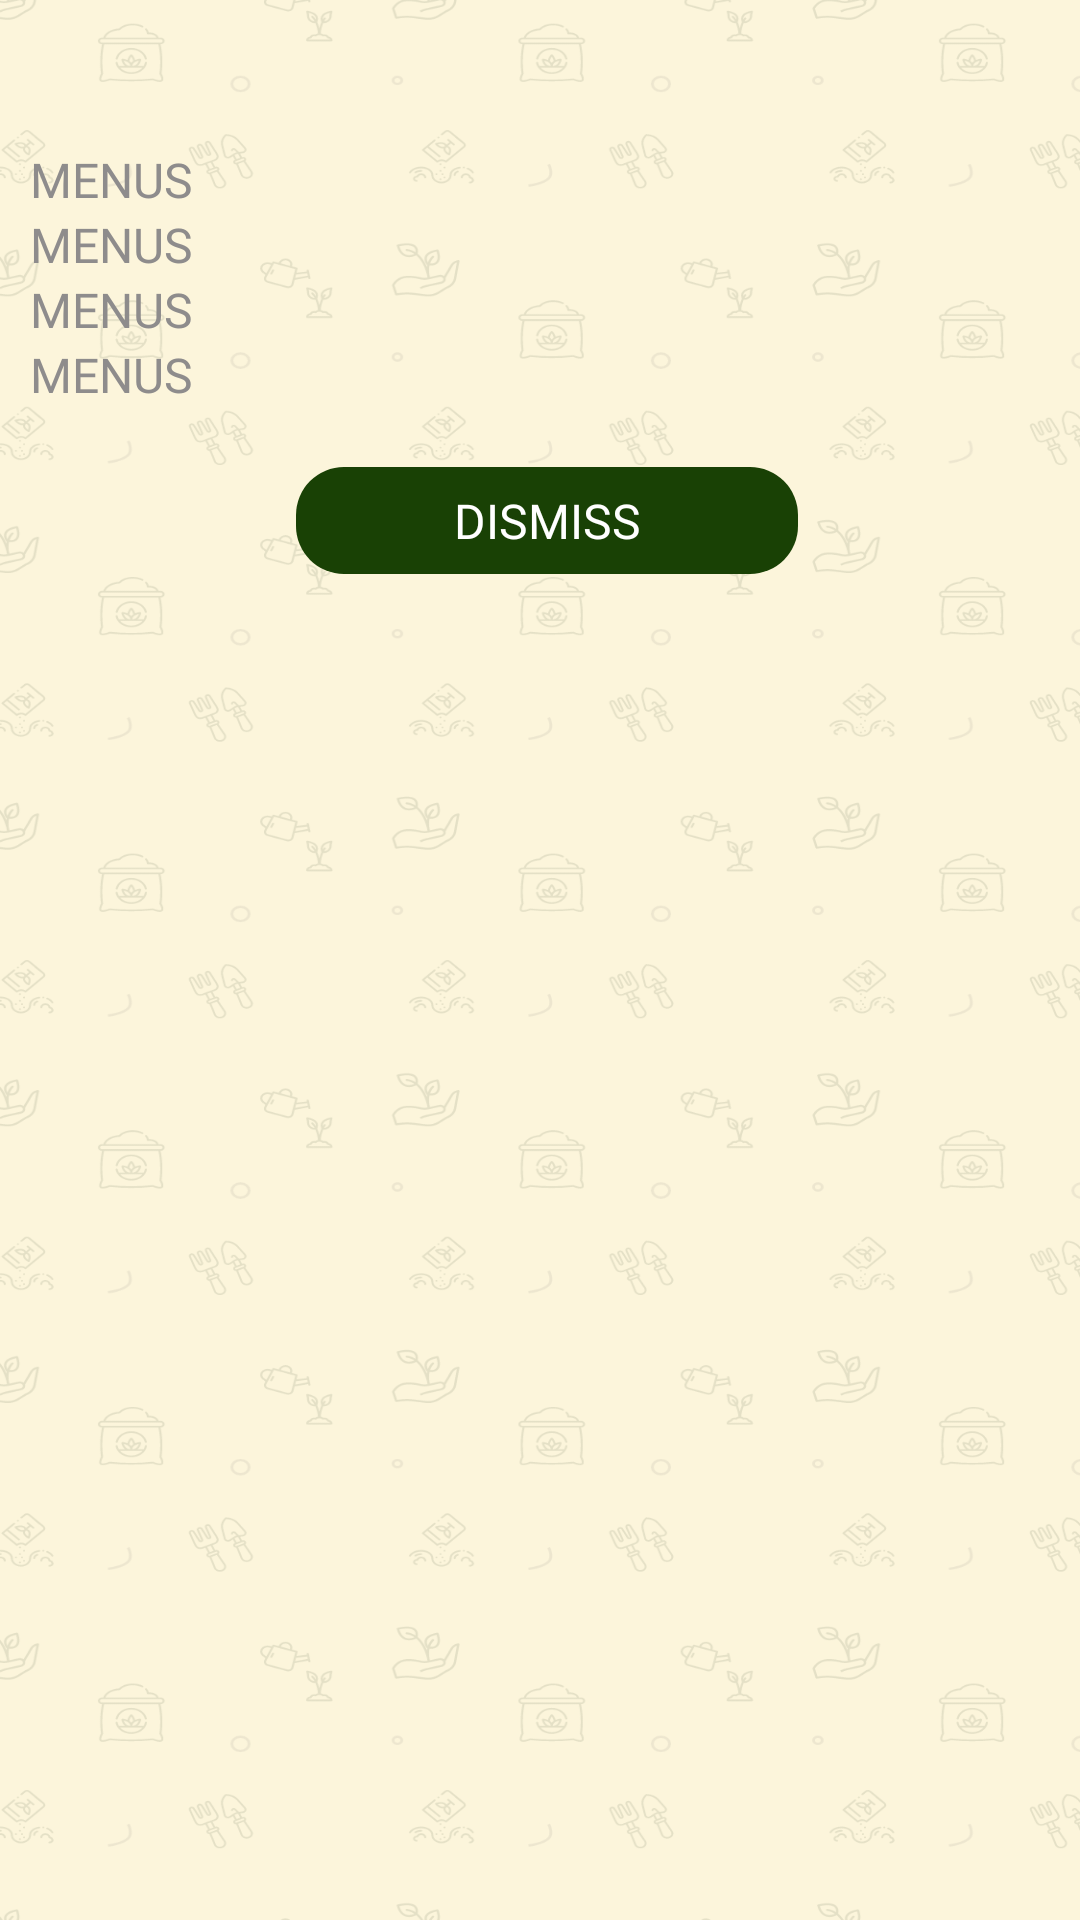

Layout XML and referenced resources for this Android screen:
<!-- AndroidManifest.xml: application theme AppTheme -->
<!-- res/layout/custom_dialog_ref.xml -->
<?xml version="1.0" encoding="utf-8"?>
<androidx.constraintlayout.widget.ConstraintLayout xmlns:android="http://schemas.android.com/apk/res/android"
    android:layout_width="match_parent"
    android:layout_height="match_parent"
    android:background="@drawable/bg_2"
    xmlns:app="http://schemas.android.com/apk/res-auto">

    <LinearLayout
        android:id="@+id/mainLay"

        android:layout_marginTop="2dp"
        android:padding="10dp"
        android:orientation="vertical"
        app:layout_constraintTop_toTopOf="parent"
        android:layout_width="match_parent"
        android:minWidth="300dp"
        android:minHeight="210dp"
        android:layout_height="wrap_content">

        <LinearLayout
            android:orientation="vertical"
            android:layout_width="match_parent"
            android:gravity="center|left"
            android:layout_height="wrap_content">
            <TextView
                android:id="@+id/body"
                android:text=""
                android:textColor="@color/check_out_btn_color"
                android:textSize="20dp"
                android:gravity="center|left"
                android:fontFamily="@font/poppins_medium"
                android:layout_width="wrap_content"
                android:layout_height="wrap_content"/>
            <TextView
                android:id="@+id/name"
                android:text="MENUS"
                android:textColor="@color/colorGreyDark"
                android:textSize="16dp"
                android:layout_marginTop="10dp"
                android:gravity="center|left"
                android:fontFamily="@font/poppins_medium"
                android:layout_width="wrap_content"
                android:layout_height="wrap_content"/>

            <TextView
                android:id="@+id/address"
                android:text="MENUS"
                android:textColor="@color/colorGreyDark"
                android:textSize="16dp"
                android:gravity="center|left"
                android:fontFamily="@font/poppins_medium"
                android:layout_width="wrap_content"
                android:layout_height="wrap_content"/>
            <TextView
                android:id="@+id/phone_number"
                android:text="MENUS"
                android:textColor="@color/colorGreyDark"
                android:textSize="16dp"
                android:gravity="center|left"
                android:fontFamily="@font/poppins_medium"
                android:layout_width="wrap_content"
                android:layout_height="wrap_content"/>
            <TextView
                android:id="@+id/ref_id"
                android:text="MENUS"
                android:textColor="@color/colorGreyDark"
                android:textSize="16dp"
                android:gravity="center|left"
                android:fontFamily="@font/poppins_medium"
                android:layout_width="wrap_content"
                android:layout_height="wrap_content"/>

        </LinearLayout>
        <LinearLayout
            android:layout_width="match_parent"
            android:orientation="horizontal"
            android:weightSum="2"
            android:gravity="bottom|center"
            android:layout_marginTop="20dp"
            android:layout_height="wrap_content">
        <TextView
            android:visibility="gone"
            android:id="@+id/noBtn"
            android:text="NO"
            android:textColor="@color/colorGreyDark"
            android:textSize="16dp"
            android:gravity="center"
            android:layout_weight="1"
            android:padding="7dp"
            android:layout_width="0dp"
            android:fontFamily="@font/poppins_medium"
            android:background="@drawable/rect_curved_corner_border_checkout_filled"
            android:layout_height="wrap_content"/>
        <TextView
            android:id="@+id/yesBtn"
            android:text="DISMISS"
            android:textColor="@color/colorWhite"
            android:textSize="16dp"
            android:layout_weight="1"
            android:layout_marginLeft="5dp"
            android:padding="7dp"
            android:gravity="center"
            android:fontFamily="@font/poppins_medium"
            android:background="@drawable/black_button_bg_green"
            android:layout_width="0dp"
            android:layout_height="wrap_content"/>

    </LinearLayout>
    </LinearLayout>

</androidx.constraintlayout.widget.ConstraintLayout>
<!-- resources referenced by this layout -->
<resources>
  <color name="check_out_btn_color">#bea21c</color>
  <color name="colorGreyDark">#8E8C8C</color>
  <color name="colorWhite">#FFFFFF</color>
  <!-- drawable bg_2: png bitmap (drawable-hdpi, 74924 bytes) -->
  <!-- drawable black_button_bg_green (drawable) -->
  <?xml version="1.0" encoding="utf-8"?>
  <selector xmlns:android="http://schemas.android.com/apk/res/android">
  
      <item>
          <shape>
  
              <solid android:color="@color/darkGreen" />
  
              <corners android:bottomLeftRadius="16dp"
                  android:bottomRightRadius="16dp"
                  android:topLeftRadius="16dp"
                  android:topRightRadius="16dp" />
          </shape>
      </item>
  
  </selector>
  <!-- drawable rect_curved_corner_border_checkout_filled (drawable) -->
  <?xml version="1.0" encoding="utf-8"?>
  <selector xmlns:android="http://schemas.android.com/apk/res/android">
  
      <item>
          <shape>
              <stroke android:width="1dp"
                  android:color="@color/check_out_btn_color" />
  
              <solid android:color="@color/check_out_btn_color" />
  
              <corners android:bottomLeftRadius="25dp"
                  android:bottomRightRadius="25dp"
                  android:topLeftRadius="25dp"
                  android:topRightRadius="25dp" />
          </shape>
      </item>
  
  </selector>
  <style name="AppTheme" parent="Theme.AppCompat.Light.DarkActionBar">
          
          <item name="colorPrimary">@color/colorPrimary</item>
          <item name="colorPrimaryDark">@color/colorPrimaryDark</item>
          <item name="colorAccent">@color/colorAccent</item>
          <item name="colorControlNormal">@color/colorPrimary</item>
          <item name="colorControlActivated">@color/categoryHighlightColor</item>
      </style>
  <color name="darkGreen">#194105</color>
  <color name="colorPrimary">#194105</color>
  <color name="colorPrimaryDark"> #203118</color>
  <color name="colorAccent">#9c8d17</color>
  <color name="categoryHighlightColor">#F68D1E</color>
</resources>
